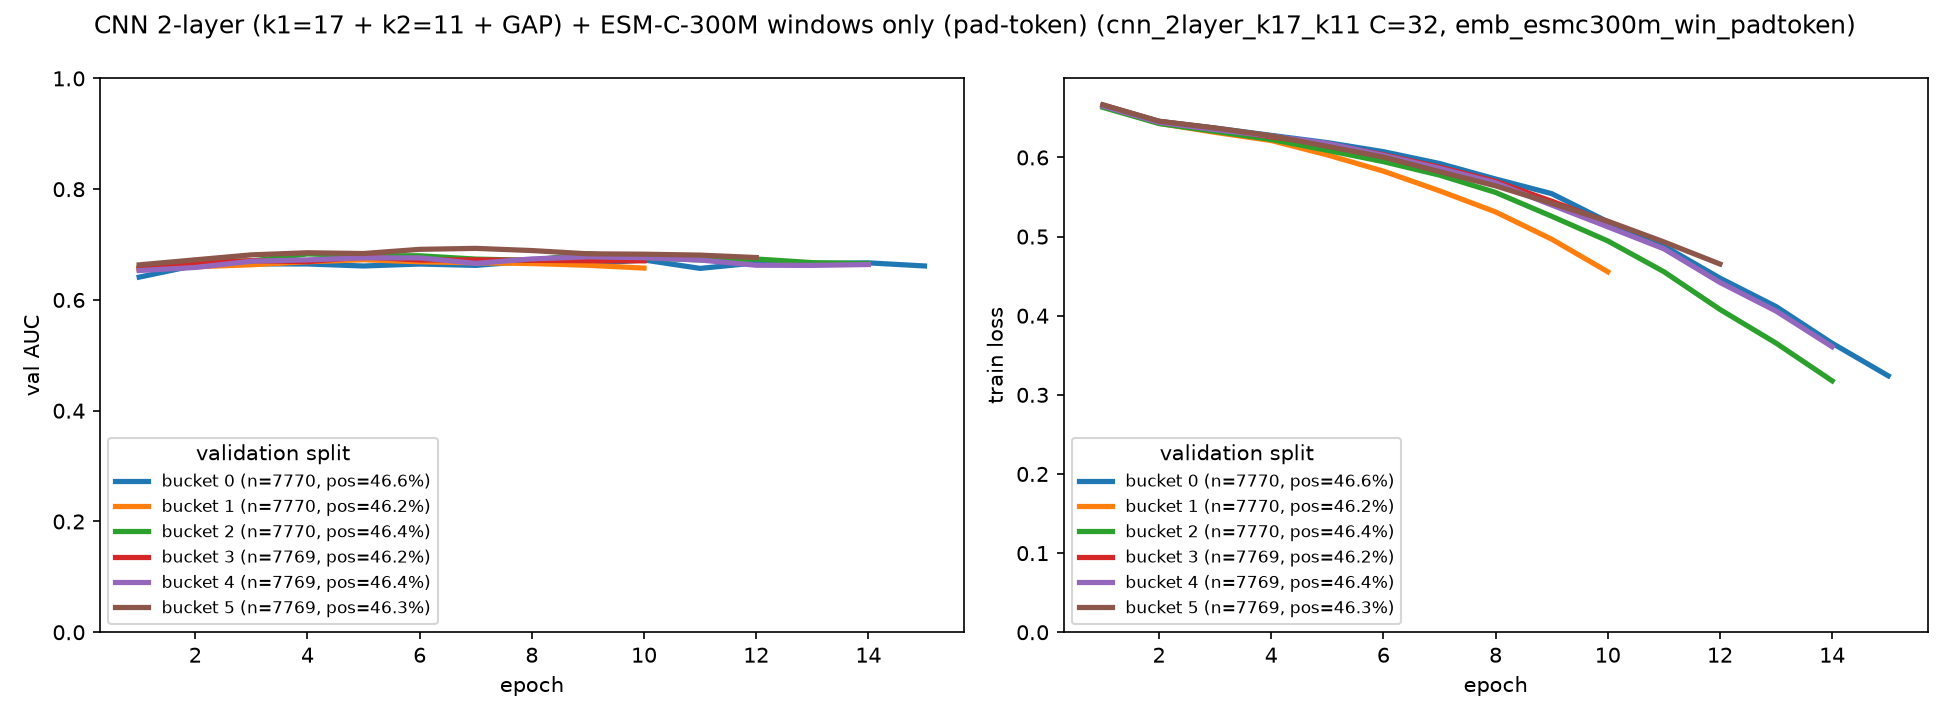

Data behind this chart, as committed beside it:
bucket, epoch, train_loss, val_auc
0, 1, 0.666, 0.6412
0, 2, 0.6456, 0.6624
0, 3, 0.6372, 0.6652
0, 4, 0.6279, 0.665
0, 5, 0.6188, 0.6613
0, 6, 0.6073, 0.6648
0, 7, 0.5924, 0.6624
0, 8, 0.5728, 0.6702
0, 9, 0.5543, 0.6652
0, 10, 0.5188, 0.6722
0, 11, 0.4883, 0.657
0, 12, 0.4475, 0.667
0, 13, 0.4116, 0.6658
0, 14, 0.3652, 0.667
0, 15, 0.324, 0.6614
1, 1, 0.6648, 0.6551
1, 2, 0.6431, 0.6599
1, 3, 0.6317, 0.6635
1, 4, 0.6214, 0.669
1, 5, 0.6032, 0.6726
1, 6, 0.5827, 0.6689
1, 7, 0.5578, 0.667
1, 8, 0.5312, 0.6658
1, 9, 0.4967, 0.6626
1, 10, 0.4555, 0.6576
2, 1, 0.6632, 0.6586
2, 2, 0.6429, 0.6705
2, 3, 0.6329, 0.6702
2, 4, 0.6227, 0.6831
2, 5, 0.609, 0.68
2, 6, 0.5946, 0.6798
2, 7, 0.5777, 0.6738
2, 8, 0.5558, 0.6715
2, 9, 0.5257, 0.6837
2, 10, 0.4945, 0.676
2, 11, 0.4556, 0.6722
2, 12, 0.4079, 0.674
2, 13, 0.3654, 0.6674
2, 14, 0.3177, 0.6658
3, 1, 0.6661, 0.6567
3, 2, 0.6454, 0.6663
3, 3, 0.6368, 0.6709
3, 4, 0.626, 0.6691
3, 5, 0.617, 0.6778
3, 6, 0.6034, 0.672
3, 7, 0.5878, 0.6724
3, 8, 0.5698, 0.6715
3, 9, 0.5447, 0.6708
3, 10, 0.5182, 0.6705
4, 1, 0.6649, 0.6531
4, 2, 0.6444, 0.6587
4, 3, 0.6352, 0.6699
4, 4, 0.6271, 0.6724
4, 5, 0.6178, 0.6759
4, 6, 0.6026, 0.676
4, 7, 0.5862, 0.6661
4, 8, 0.568, 0.6741
4, 9, 0.5399, 0.6779
4, 10, 0.5123, 0.6763
4, 11, 0.4846, 0.6721
... 15 more rows
